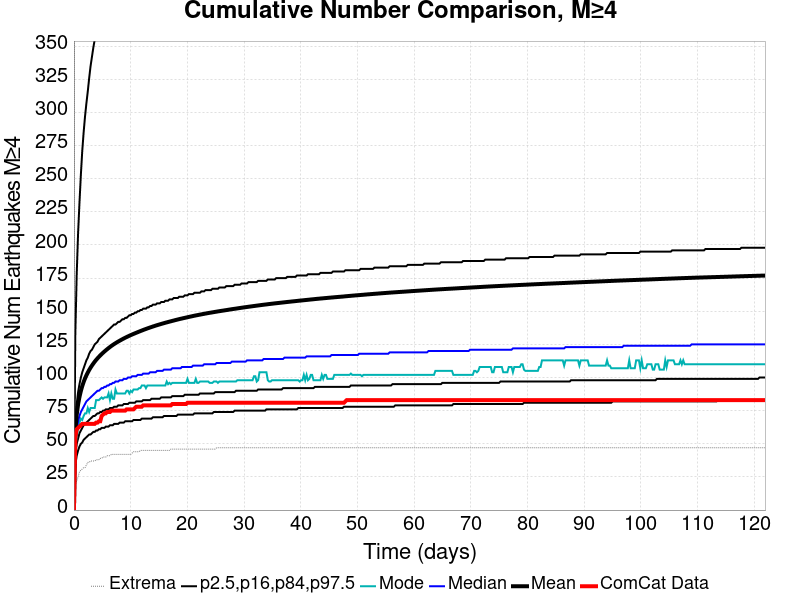

Data behind this chart, as committed beside it:
Time (days), ComCat Data, Simulation Mean, Simulation Median, Simulation Mode, Simulation Minimum, Simulation Maximum, 2.5 %-ile, 16 %-ile, 84 %-ile, 97.5 %-ile
0.0, 0.0, 0.0, 0.0, 0.0, 0.0, 0.0, 0.0, 0.0, 0.0, 0.0
0.2443, 55.0, 58.94, 52.0, 49.0, 19.0, 936.0, 34.0, 42.0, 66.0, 133.0
0.4885, 61.0, 71.88, 61.0, 55.0, 22.0, 1263, 41.0, 50.0, 80.0, 178.0
0.7328, 62.0, 79.72, 67.0, 62.0, 25.0, 1529, 45.0, 54.0, 89.0, 209.0
0.977, 63.0, 85.39, 71.0, 66.0, 29.0, 1651, 48.0, 58.0, 95.0, 232.0
1.221, 64.0, 89.86, 74.0, 69.0, 30.0, 1760, 50.0, 60.0, 100.0, 253.0
1.466, 65.0, 93.58, 76.0, 68.0, 31.0, 1826, 51.0, 62.0, 104.0, 271.0
1.71, 65.0, 96.68, 78.0, 71.0, 32.0, 1897, 53.0, 64.0, 107.0, 285.0
1.954, 65.0, 99.35, 80.0, 73.0, 32.0, 1951, 54.0, 65.0, 110.0, 297.0
2.198, 65.0, 101.7, 82.0, 73.0, 34.0, 1993, 55.0, 66.0, 113.0, 307.0
2.443, 65.0, 103.8, 83.0, 77.0, 36.0, 2051, 56.0, 67.0, 115.0, 316.0
2.687, 65.0, 105.7, 84.0, 74.0, 36.0, 2103, 57.0, 68.0, 118.0, 326.0
2.931, 65.0, 107.5, 85.0, 77.0, 37.0, 2139, 57.0, 69.0, 120.0, 335.0
3.175, 65.0, 109.1, 86.0, 77.0, 37.0, 2179, 58.0, 70.0, 121.0, 342.0
3.42, 65.0, 110.6, 87.0, 77.0, 37.0, 2209, 59.0, 71.0, 123.0, 349.0
3.664, 65.0, 112, 88.0, 77.0, 37.0, 2237, 59.0, 71.0, 125.0, 355.0
3.908, 66.0, 113.3, 89.0, 83.0, 38.0, 2258, 60.0, 72.0, 126.0, 362.0
4.152, 66.0, 114.5, 90.0, 83.0, 38.0, 2296, 60.0, 73.0, 127.0, 368.0
4.397, 67.0, 115.6, 90.0, 83.0, 38.0, 2397, 61.0, 73.0, 129.0, 372.0
4.641, 67.0, 116.7, 91.0, 84.0, 39.0, 2425, 61.0, 74.0, 130.0, 378.0
4.885, 71.0, 117.7, 92.0, 85.0, 39.0, 2448, 62.0, 74.0, 131.0, 383.0
5.129, 72.0, 118.7, 92.0, 84.0, 40.0, 2860, 62.0, 75.0, 132.0, 388.0
5.374, 73.0, 119.6, 93.0, 85.0, 40.0, 2929, 62.0, 75.0, 133.0, 392.0
5.618, 73.0, 120.5, 93.0, 85.0, 40.0, 3022, 63.0, 76.0, 134.0, 397.0
5.862, 74.0, 121.4, 94.0, 85.0, 41.0, 3095, 63.0, 76.0, 135.0, 403.0
6.106, 74.0, 122.2, 94.0, 88.0, 41.0, 3149, 63.0, 76.0, 136.0, 407.0
6.351, 74.0, 123, 95.0, 83.0, 41.0, 3175, 64.0, 77.0, 137.0, 411.0
6.595, 75.0, 123.8, 95.0, 88.0, 42.0, 3201, 64.0, 77.0, 138.0, 416.0
6.839, 75.0, 124.6, 96.0, 84.0, 42.0, 3242, 64.0, 77.0, 139.0, 420.0
7.083, 75.0, 125.3, 96.0, 84.0, 42.0, 3269, 65.0, 78.0, 140.0, 423.0
7.328, 75.0, 125.9, 97.0, 91.0, 42.0, 3296, 65.0, 78.0, 140.0, 426.0
7.572, 75.0, 126.6, 97.0, 88.0, 42.0, 3315, 65.0, 78.0, 141.0, 430.0
7.816, 75.0, 127.2, 97.0, 88.0, 42.0, 3340, 65.0, 79.0, 142.0, 433.0
8.06, 75.0, 127.8, 98.0, 88.0, 42.0, 3354, 66.0, 79.0, 142.0, 436.0
8.305, 75.0, 128.4, 98.0, 88.0, 42.0, 3368, 66.0, 79.0, 143.0, 439.0
8.549, 75.0, 128.9, 98.0, 88.0, 42.0, 3379, 66.0, 79.0, 144.0, 442.0
8.793, 75.0, 129.5, 99.0, 88.0, 42.0, 3399, 66.0, 80.0, 144.0, 444.0
9.038, 75.0, 130, 99.0, 88.0, 42.0, 3414, 67.0, 80.0, 145.0, 447.0
9.282, 76.0, 130.5, 99.0, 90.0, 42.0, 3426, 67.0, 80.0, 145.0, 450.0
9.526, 76.0, 131.1, 100.0, 90.0, 42.0, 3441, 67.0, 80.0, 146.0, 452.0
9.77, 76.0, 131.5, 100.0, 88.0, 42.0, 3455, 67.0, 81.0, 147.0, 455.0
10.01, 76.0, 132, 100.0, 90.0, 42.0, 3474, 67.0, 81.0, 147.0, 458.0
10.26, 76.0, 132.5, 101.0, 89.0, 43.0, 3479, 67.0, 81.0, 148.0, 460.0
10.5, 76.0, 132.9, 101.0, 91.0, 44.0, 3485, 68.0, 81.0, 148.0, 463.0
10.75, 77.0, 133.4, 101.0, 91.0, 44.0, 3501, 68.0, 81.0, 149.0, 465.0
10.99, 78.0, 133.8, 101.0, 91.0, 44.0, 3516, 68.0, 82.0, 149.0, 468.0
11.24, 78.0, 134.2, 102.0, 91.0, 44.0, 3523, 68.0, 82.0, 150.0, 470.0
11.48, 78.0, 134.7, 102.0, 92.0, 44.0, 3534, 68.0, 82.0, 150.0, 472.0
11.72, 78.0, 135.1, 102.0, 92.0, 45.0, 3540, 68.0, 82.0, 151.0, 475.0
11.97, 78.0, 135.5, 102.0, 94.0, 45.0, 3546, 69.0, 82.0, 151.0, 478.0
12.21, 79.0, 135.9, 103.0, 94.0, 45.0, 3551, 69.0, 83.0, 152.0, 481.0
12.46, 79.0, 136.3, 103.0, 94.0, 45.0, 3559, 69.0, 83.0, 152.0, 484.0
12.7, 79.0, 136.7, 103.0, 92.0, 45.0, 3571, 69.0, 83.0, 152.0, 485.0
12.95, 79.0, 137.1, 103.0, 94.0, 45.0, 3572, 69.0, 83.0, 153.0, 487.0
13.19, 79.0, 137.4, 103.0, 94.0, 45.0, 3576, 69.0, 83.0, 153.0, 489.0
13.43, 79.0, 137.8, 104.0, 94.0, 45.0, 3590, 69.0, 83.0, 154.0, 490.0
13.68, 79.0, 138.2, 104.0, 94.0, 45.0, 3600, 69.0, 84.0, 154.0, 493.0
13.92, 79.0, 138.5, 104.0, 94.0, 45.0, 3614, 70.0, 84.0, 155.0, 495.0
14.17, 79.0, 138.9, 104.0, 94.0, 45.0, 3625, 70.0, 84.0, 155.0, 497.0
14.41, 79.0, 139.2, 104.0, 94.0, 45.0, 3636, 70.0, 84.0, 155.0, 498.0
... 440 more rows
